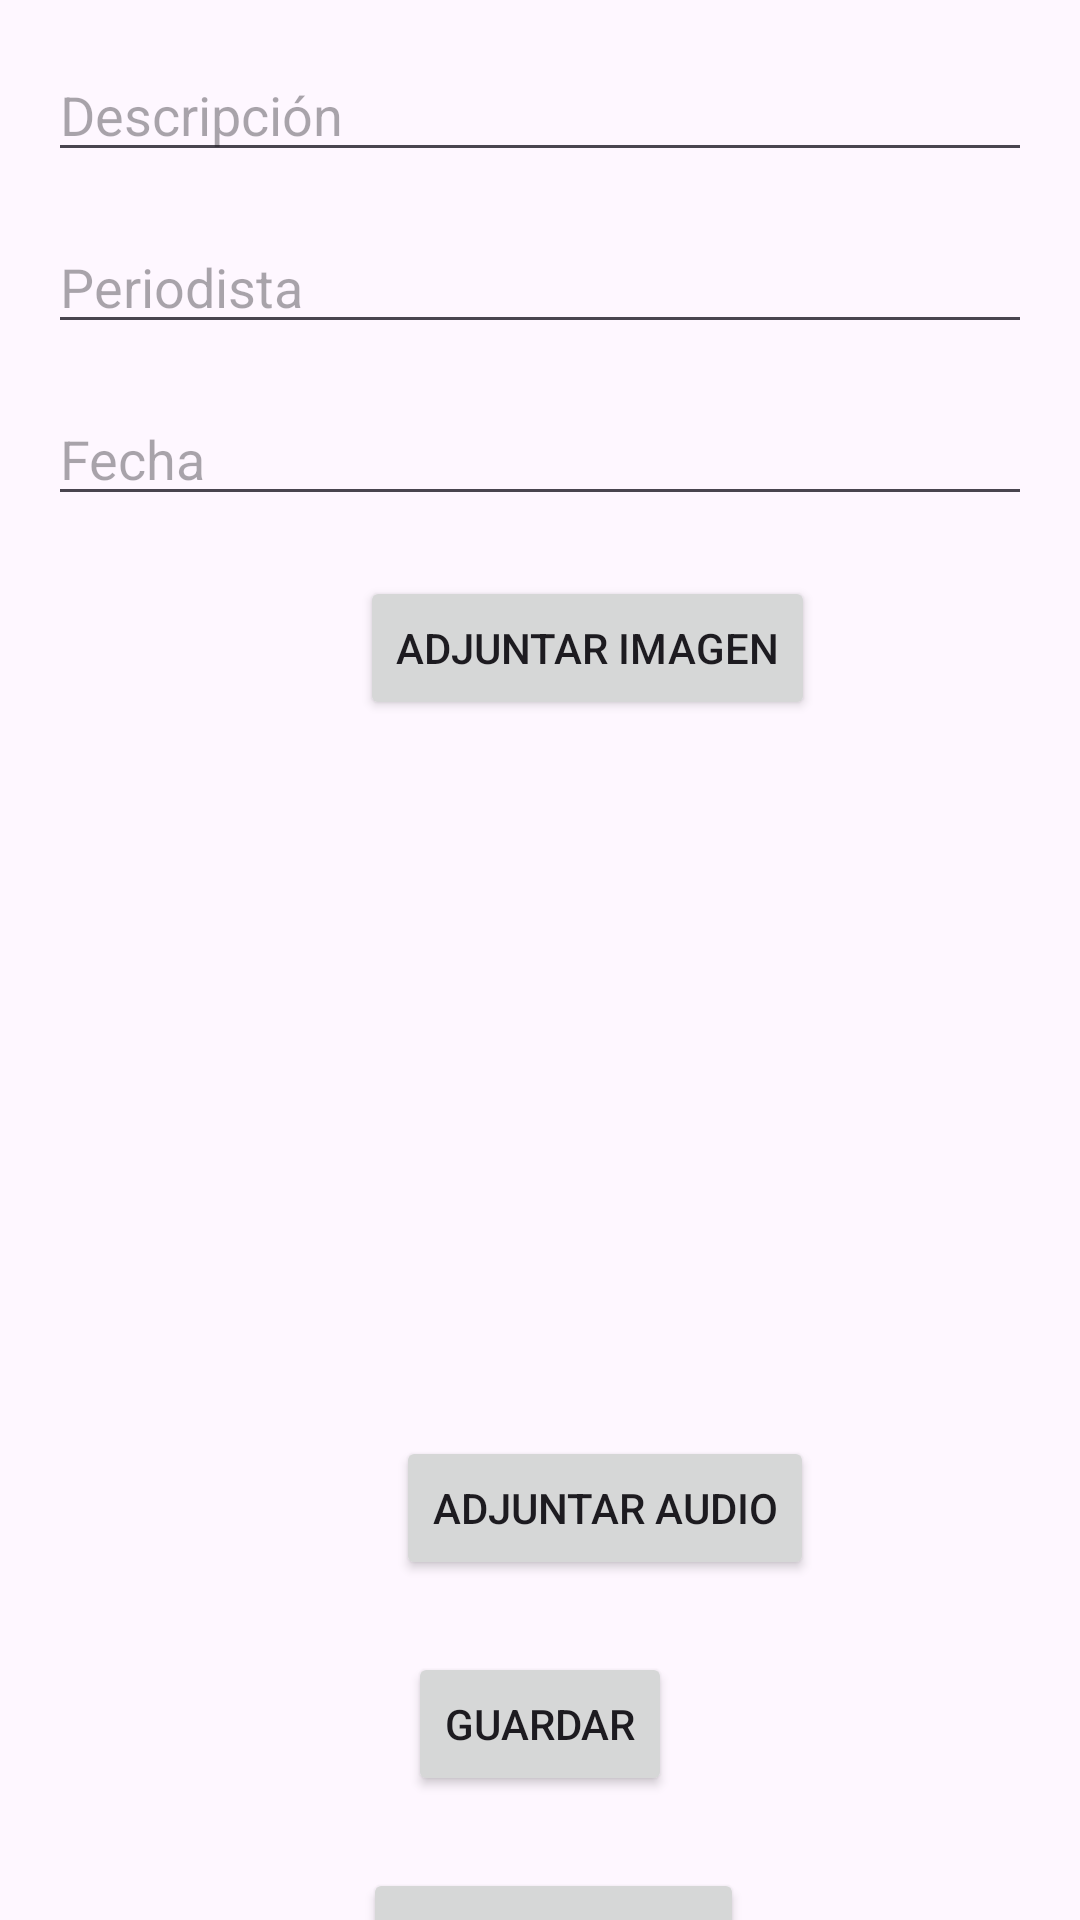

Here is an Android app screen rendered from its layout file. Give the layout XML and the strings, colors and styles it references.
<!-- AndroidManifest.xml: application theme Theme.EXAMENIII -->
<!-- res/layout/activity_main.xml -->
<?xml version="1.0" encoding="utf-8"?>
<androidx.constraintlayout.widget.ConstraintLayout
    xmlns:android="http://schemas.android.com/apk/res/android"
    xmlns:app="http://schemas.android.com/apk/res-auto"
    xmlns:tools="http://schemas.android.com/tools"
    android:layout_width="match_parent"
    android:layout_height="match_parent"
    tools:context=".MainActivity">

    <EditText
        android:id="@+id/descripcionEditText"
        android:layout_width="0dp"
        android:layout_height="wrap_content"
        android:hint="Descripción"
        app:layout_constraintTop_toTopOf="parent"
        app:layout_constraintStart_toStartOf="parent"
        app:layout_constraintEnd_toEndOf="parent"
        android:layout_marginStart="16dp"
        android:layout_marginTop="16dp"
        android:layout_marginEnd="16dp" />

    <EditText
        android:id="@+id/periodistaEditText"
        android:layout_width="0dp"
        android:layout_height="wrap_content"
        android:hint="Periodista"
        app:layout_constraintTop_toBottomOf="@+id/descripcionEditText"
        app:layout_constraintStart_toStartOf="parent"
        app:layout_constraintEnd_toEndOf="parent"
        android:layout_marginTop="16dp"
        android:layout_marginStart="16dp"
        android:layout_marginEnd="16dp" />

    <EditText
        android:id="@+id/fechaEditText"
        android:layout_width="0dp"
        android:layout_height="wrap_content"
        android:hint="Fecha"
        app:layout_constraintTop_toBottomOf="@+id/periodistaEditText"
        app:layout_constraintStart_toStartOf="parent"
        app:layout_constraintEnd_toEndOf="parent"
        android:layout_marginTop="16dp"
        android:layout_marginStart="16dp"
        android:layout_marginEnd="16dp" />

    <Button
        android:id="@+id/adjuntarImagenButton"
        android:layout_width="wrap_content"
        android:layout_height="wrap_content"
        android:layout_marginStart="120dp"
        android:layout_marginTop="20dp"
        android:onClick="adjuntarImagen"
        android:text="Adjuntar Imagen"
        app:layout_constraintStart_toStartOf="parent"
        app:layout_constraintTop_toBottomOf="@+id/fechaEditText" />

    <ImageView
        android:id="@+id/imageView"
        android:layout_width="0dp"
        android:layout_height="0dp"
        android:scaleType="centerCrop"
        app:layout_constraintDimensionRatio="16:9"
        app:layout_constraintTop_toBottomOf="@+id/adjuntarImagenButton"
        app:layout_constraintStart_toStartOf="parent"
        app:layout_constraintEnd_toEndOf="parent"
        android:layout_marginTop="24dp" />

    <Button
        android:id="@+id/adjuntarAudioButton"
        android:layout_width="wrap_content"
        android:layout_height="wrap_content"
        android:layout_marginStart="132dp"
        android:layout_marginTop="12dp"
        android:onClick="adjuntarAudio"
        android:text="Adjuntar Audio"
        app:layout_constraintStart_toStartOf="parent"
        app:layout_constraintTop_toBottomOf="@+id/imageView" />

    <Button
        android:id="@+id/guardarButton"
        android:layout_width="wrap_content"
        android:layout_height="wrap_content"
        android:text="Guardar"
        app:layout_constraintTop_toBottomOf="@+id/adjuntarAudioButton"
        app:layout_constraintEnd_toEndOf="parent"
        app:layout_constraintStart_toStartOf="parent"
        android:layout_marginTop="24dp"
        android:layout_marginStart="16dp"
        android:layout_marginEnd="16dp"
        android:layout_marginBottom="16dp" />

    <Button
        android:id="@+id/grabarAudioButton"
        android:layout_width="wrap_content"
        android:layout_height="wrap_content"
        android:text="Grabar Audio"
        app:layout_constraintTop_toTopOf="@+id/adjuntarAudioButton"
        app:layout_constraintStart_toEndOf="@+id/adjuntarAudioButton"
        android:layout_marginStart="16dp"
        android:layout_marginTop="16dp"
        android:visibility="gone" />

    <Button
        android:id="@+id/verRegistrosButton"
        android:layout_width="wrap_content"
        android:layout_height="wrap_content"
        android:layout_marginTop="24dp"
        android:onClick="verRegistros"
        android:text="Ver Registros"
        app:layout_constraintEnd_toEndOf="parent"
        app:layout_constraintHorizontal_bias="0.519"
        app:layout_constraintStart_toStartOf="parent"
        app:layout_constraintTop_toBottomOf="@+id/guardarButton" />

</androidx.constraintlayout.widget.ConstraintLayout>
<!-- resources referenced by this layout -->
<resources>
  <style name="Theme.EXAMENIII" parent="Base.Theme.EXAMENIII" />
  <style name="Base.Theme.EXAMENIII" parent="Theme.Material3.DayNight.NoActionBar">
          
          
      </style>
</resources>
